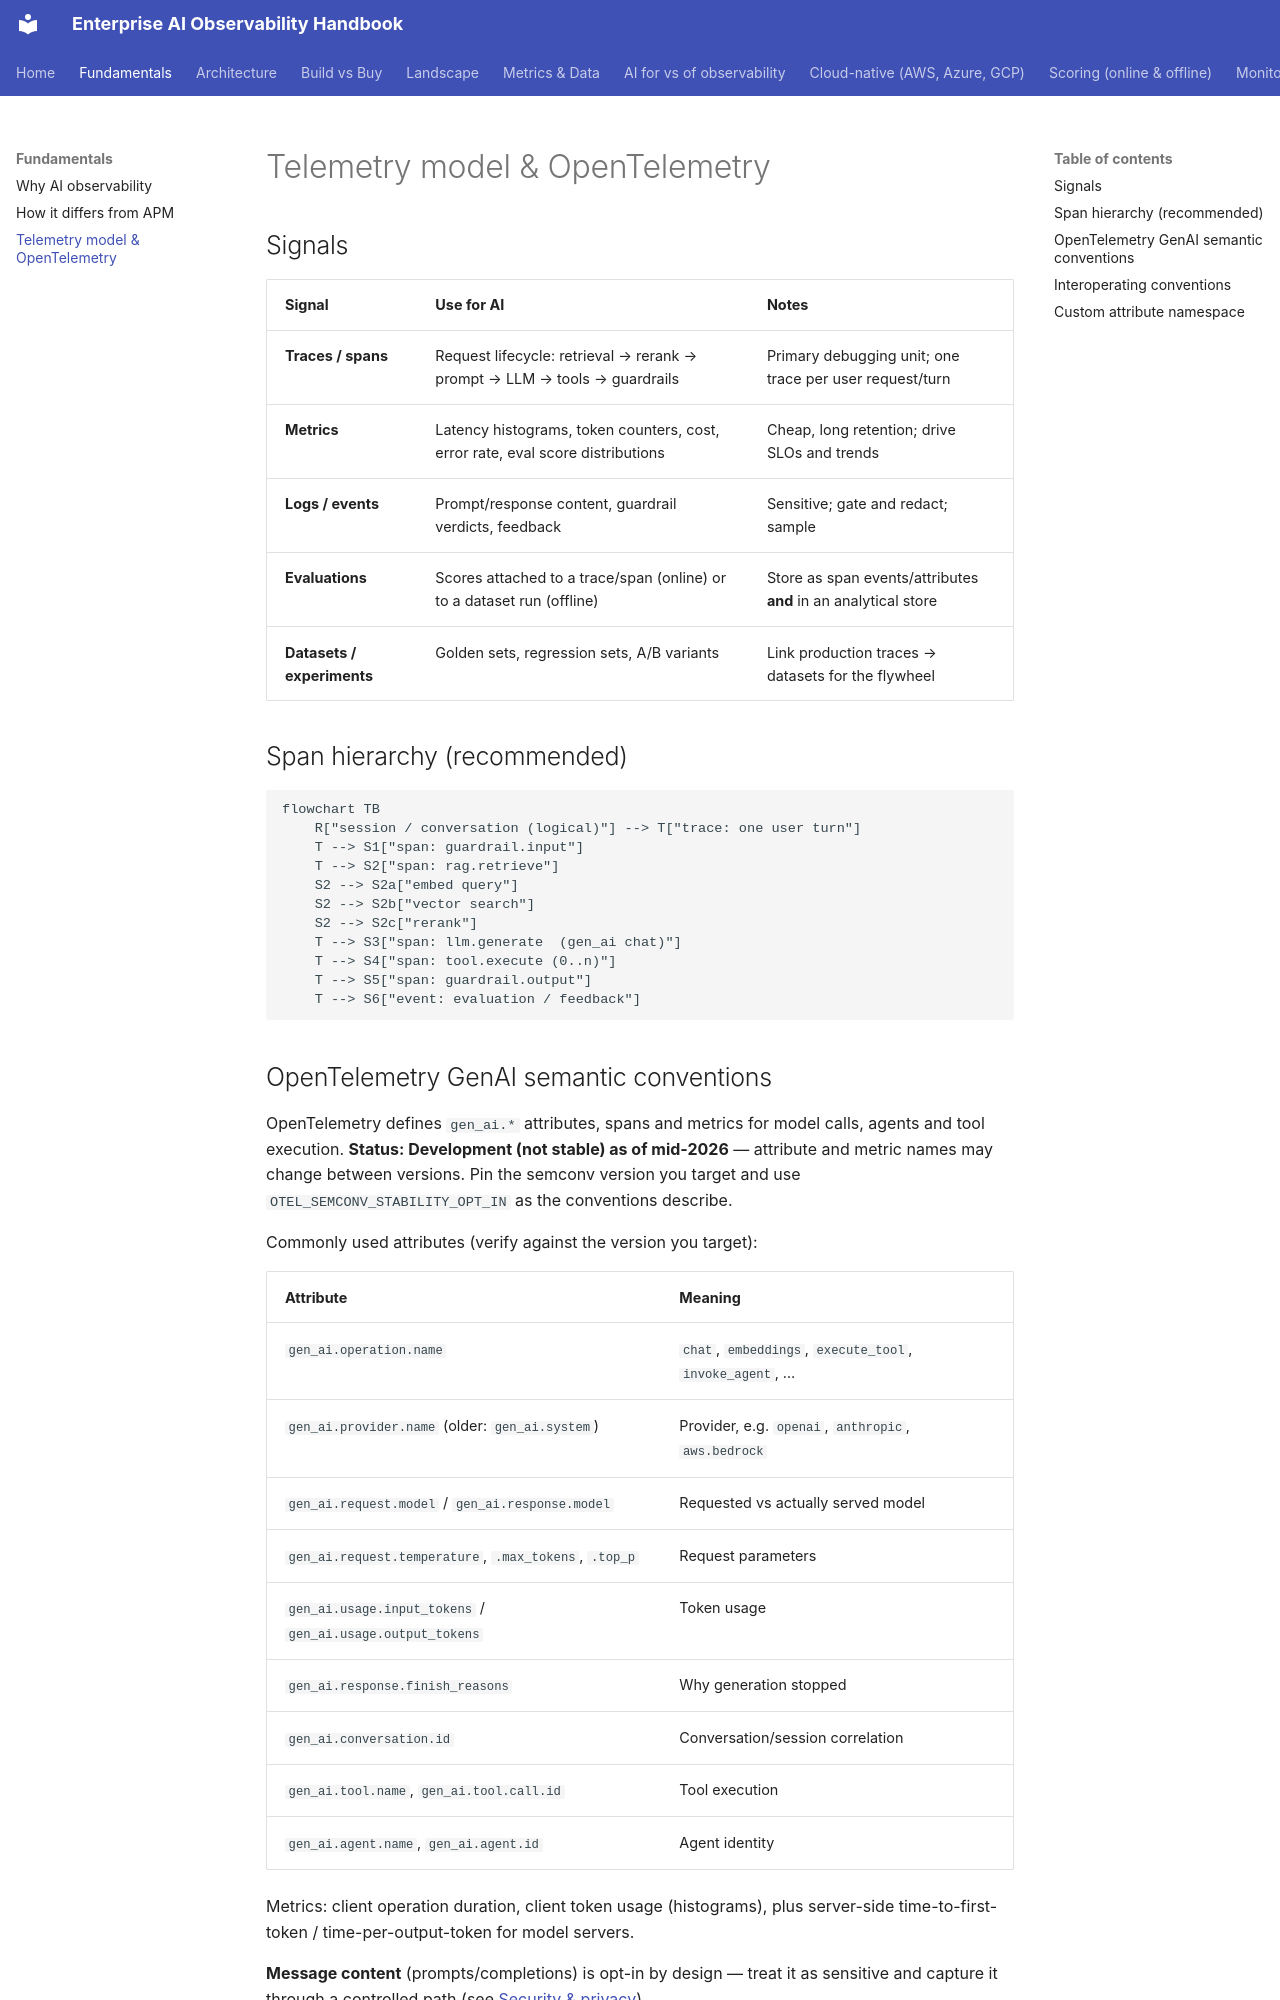

repository: akashtalole/AI-Observability · page: fundamentals/telemetry-model/index.html · generator: mkdocs

# Telemetry model & OpenTelemetry

## Signals

| Signal | Use for AI | Notes |
|---|---|---|
| **Traces / spans** | Request lifecycle: retrieval → rerank → prompt → LLM → tools → guardrails | Primary debugging unit; one trace per user request/turn |
| **Metrics** | Latency histograms, token counters, cost, error rate, eval score distributions | Cheap, long retention; drive SLOs and trends |
| **Logs / events** | Prompt/response content, guardrail verdicts, feedback | Sensitive; gate and redact; sample |
| **Evaluations** | Scores attached to a trace/span (online) or to a dataset run (offline) | Store as span events/attributes **and** in an analytical store |
| **Datasets / experiments** | Golden sets, regression sets, A/B variants | Link production traces → datasets for the flywheel |

## Span hierarchy (recommended)

```mermaid
flowchart TB
    R["session / conversation (logical)"] --> T["trace: one user turn"]
    T --> S1["span: guardrail.input"]
    T --> S2["span: rag.retrieve"]
    S2 --> S2a["embed query"]
    S2 --> S2b["vector search"]
    S2 --> S2c["rerank"]
    T --> S3["span: llm.generate  (gen_ai chat)"]
    T --> S4["span: tool.execute (0..n)"]
    T --> S5["span: guardrail.output"]
    T --> S6["event: evaluation / feedback"]
```
